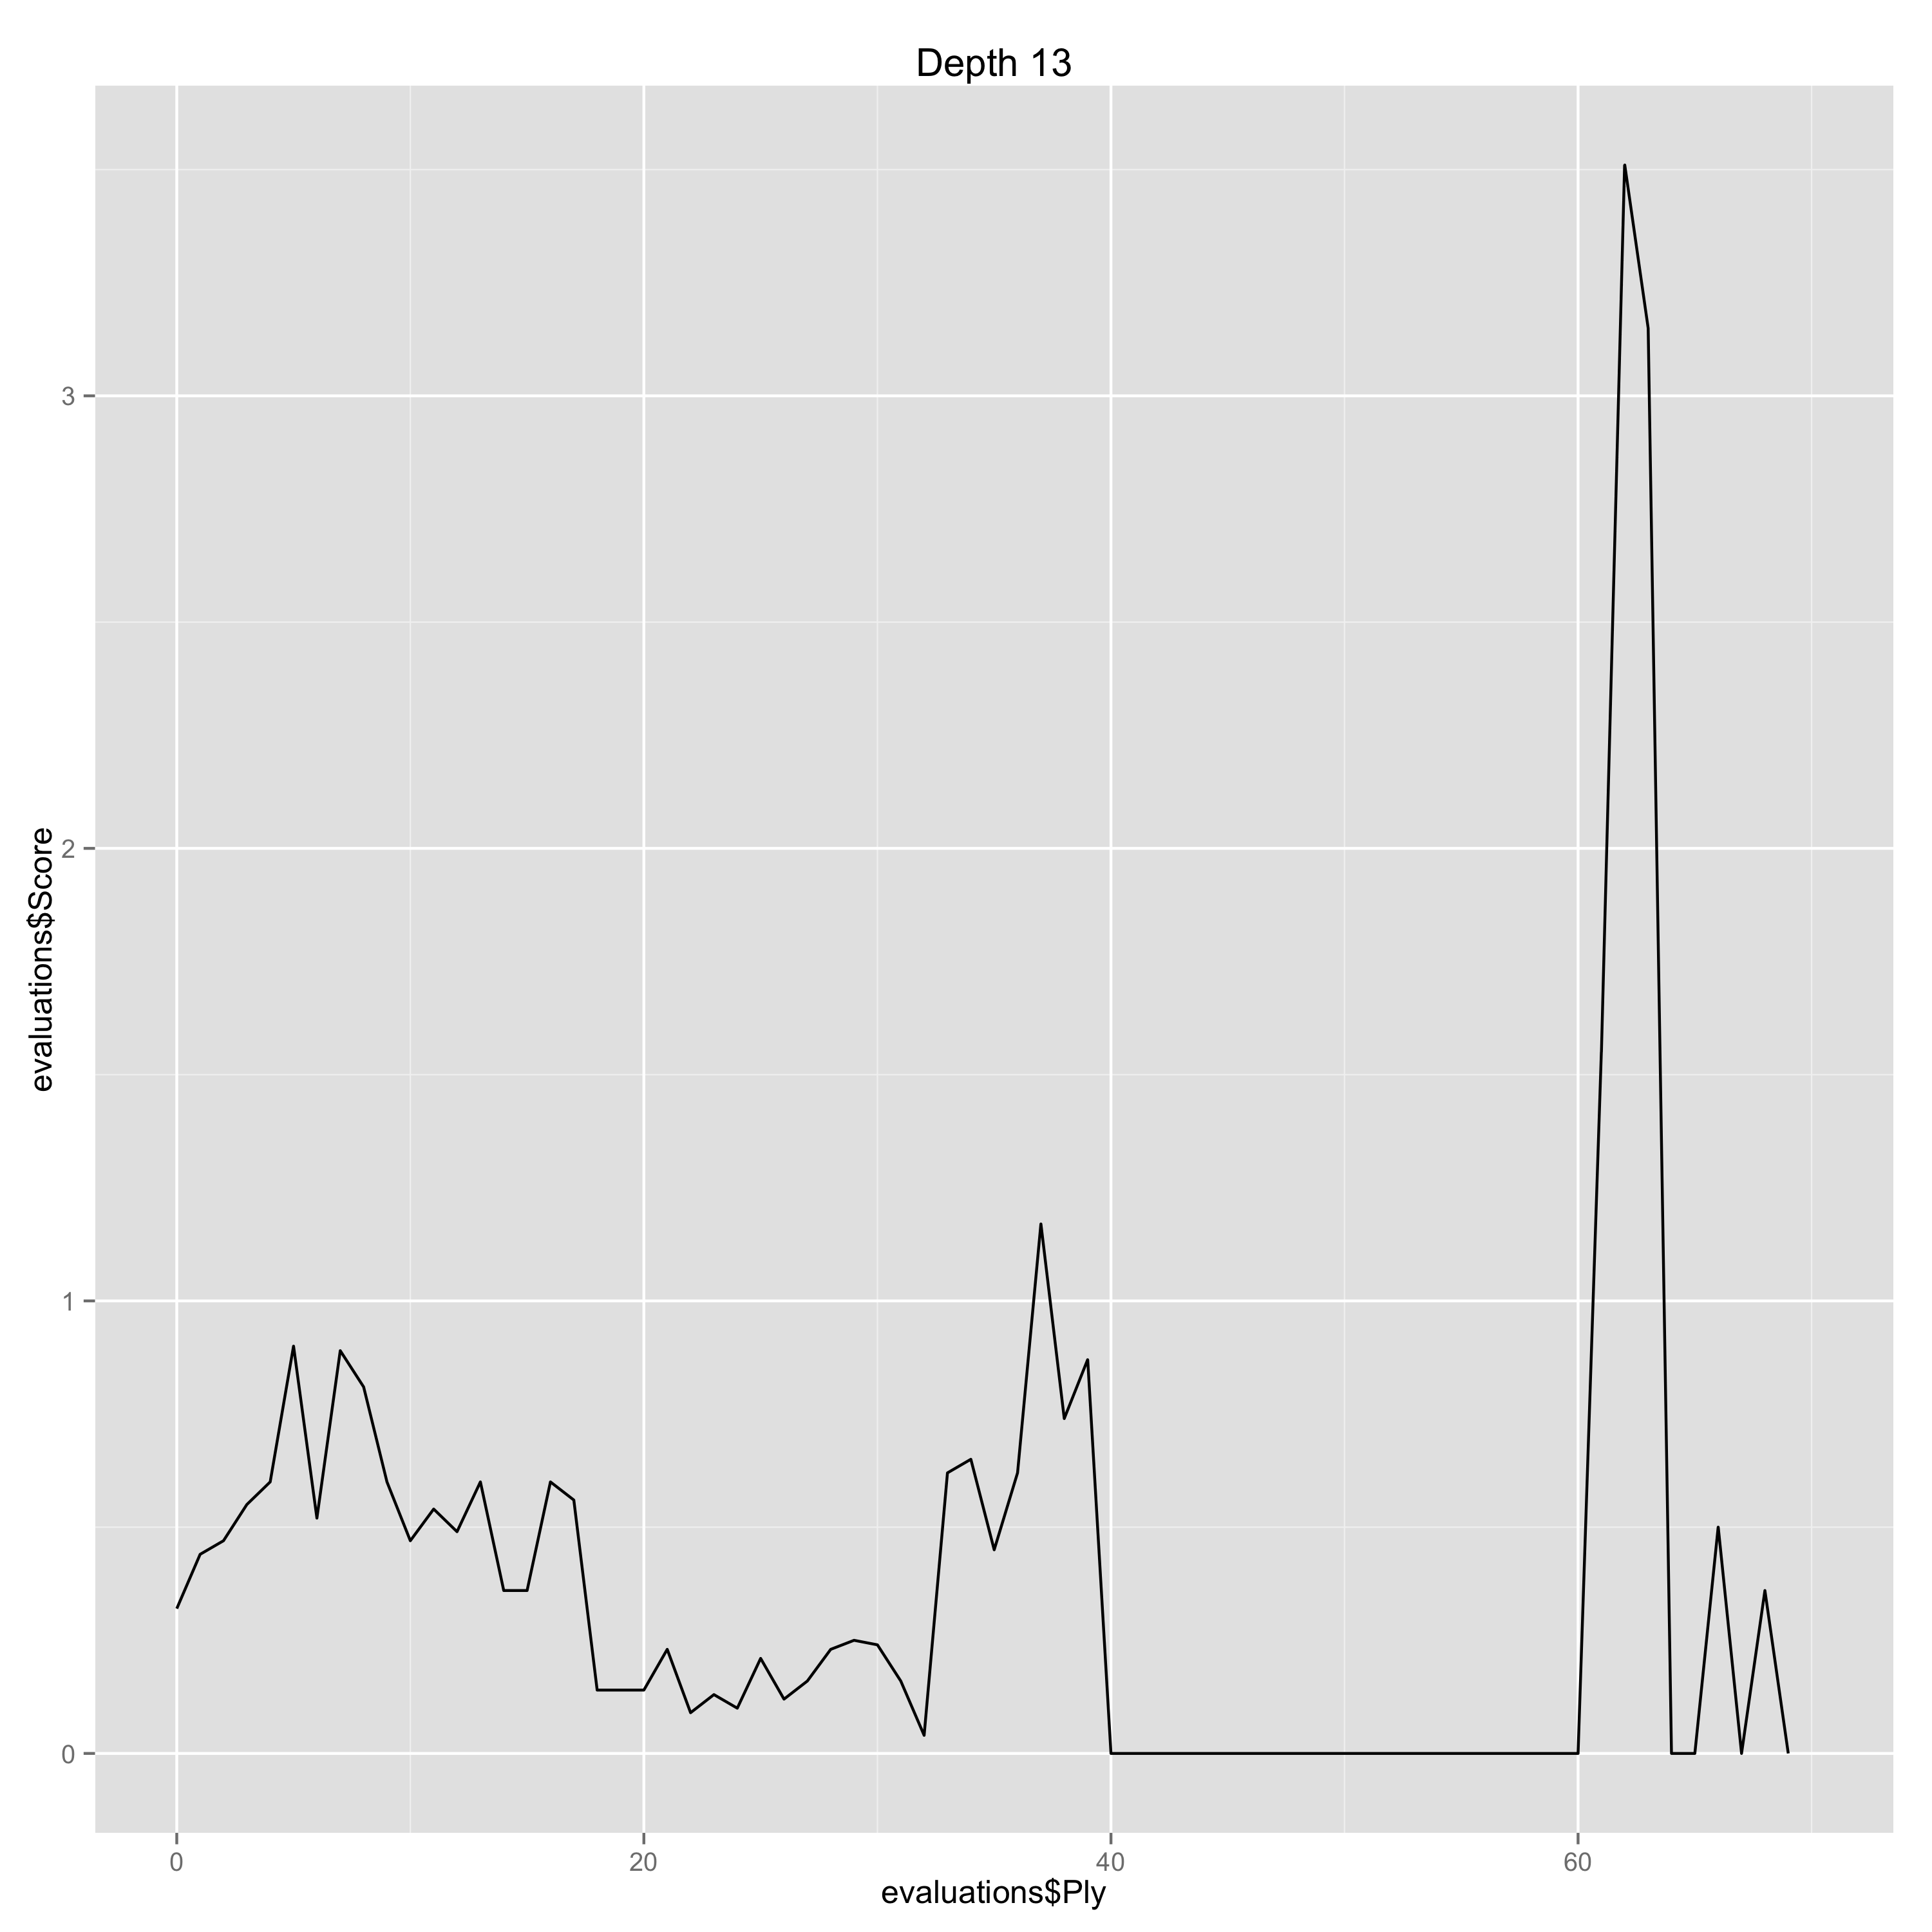

The data file committed next to this chart (first rows):
Ply, Move, White, Black, Score, Eval, Comment
0, [1], e4, , 0.32, 0.32, 
1, [1], , c5, 0.44, -0.12, 
2, [2], Nf3, , 0.47, 0.03, 
3, [2], , e6, 0.55, -0.08, 
4, [3], Nc3, , 0.6, 0.05, 
5, [3], , a6, 0.9, -0.3, 
6, [4], Be2, , 0.52, -0.38, 
7, [4], , Nc6, 0.89, -0.37, 
8, [5], d4, , 0.81, -0.08, 
9, [5], , cxd4, 0.6, 0.21, 
10, [6], Nxd4, , 0.47, -0.13, 
11, [6], , Qc7, 0.54, -0.07, 
12, [7], O-O, , 0.49, -0.05, 
13, [7], , Nf6, 0.6, -0.11, 
14, [8], Be3, , 0.36, -0.24, 
15, [8], , Be7, 0.36, 0.0, 
16, [9], f4, , 0.6, 0.24, 
17, [9], , d6, 0.56, 0.04, 
18, [10], Kh1, , 0.14, -0.42, 
19, [10], , O-O, 0.14, 0.0, 
20, [11], Qe1, , 0.14, 0.0, 
21, [11], , Nxd4, 0.23, -0.09, 
22, [12], Bxd4, , 0.09, -0.14, 
23, [12], , b5, 0.13, -0.04, 
24, [13], Qg3, , 0.1, -0.03, 
25, [13], , Bb7, 0.21, -0.11, 
26, [14], a3, , 0.12, -0.09, 
27, [14], , Rad8, 0.16, -0.04, 
28, [15], Rae1, , 0.23, 0.07, 
29, [15], , Rd7, 0.25, -0.02, 
30, [16], Bd3, , 0.24, -0.01, 
31, [16], , Qd8, 0.16, 0.08, 
32, [17], Qh3, , 0.04, -0.12, 
33, [17], , g6, 0.62, -0.58, 
34, [18], f5, , 0.65, 0.03, 
35, [18], , e5, 0.45, 0.2, 
36, [19], Be3, , 0.62, 0.17, 
37, [19], , Re8, 1.17, -0.55, 
38, [20], fxg6, , 0.74, -0.43, 
39, [20], , hxg6, 0.87, -0.13, 
40, [21], Nd5, , 0.0, -0.87, 
41, [21], , Nxd5, 0.0, 0.0, 
42, [22], Rxf7, , 0.0, 0.0, 
43, [22], , Kxf7, 0.0, 0.0, 
44, [23], Qh7+, , 0.0, 0.0, 
45, [23], , Ke6, 0.0, 0.0, 
46, [24], exd5+, , 0.0, 0.0, 
47, [24], , Kxd5, 0.0, 0.0, 
48, [25], Be4+, , 0.0, 0.0, 
49, [25], , Kxe4, 0.0, 0.0, 
50, [26], Qf7, , 0.0, 0.0, 
51, [26], , Bf6, 0.0, 0.0, 
52, [27], Bd2+, , 0.0, 0.0, 
53, [27], , Kd4, 0.0, 0.0, 
54, [28], Be3+, , 0.0, 0.0, 
55, [28], , Ke4, 0.0, 0.0, 
56, [29], Qb3, , 0.0, 0.0, 
57, [29], , Kf5, 0.0, 0.0, 
58, [30], Rf1+, , 0.0, 0.0, 
59, [30], , Kg4, 0.0, 0.0, 
... 11 more rows
